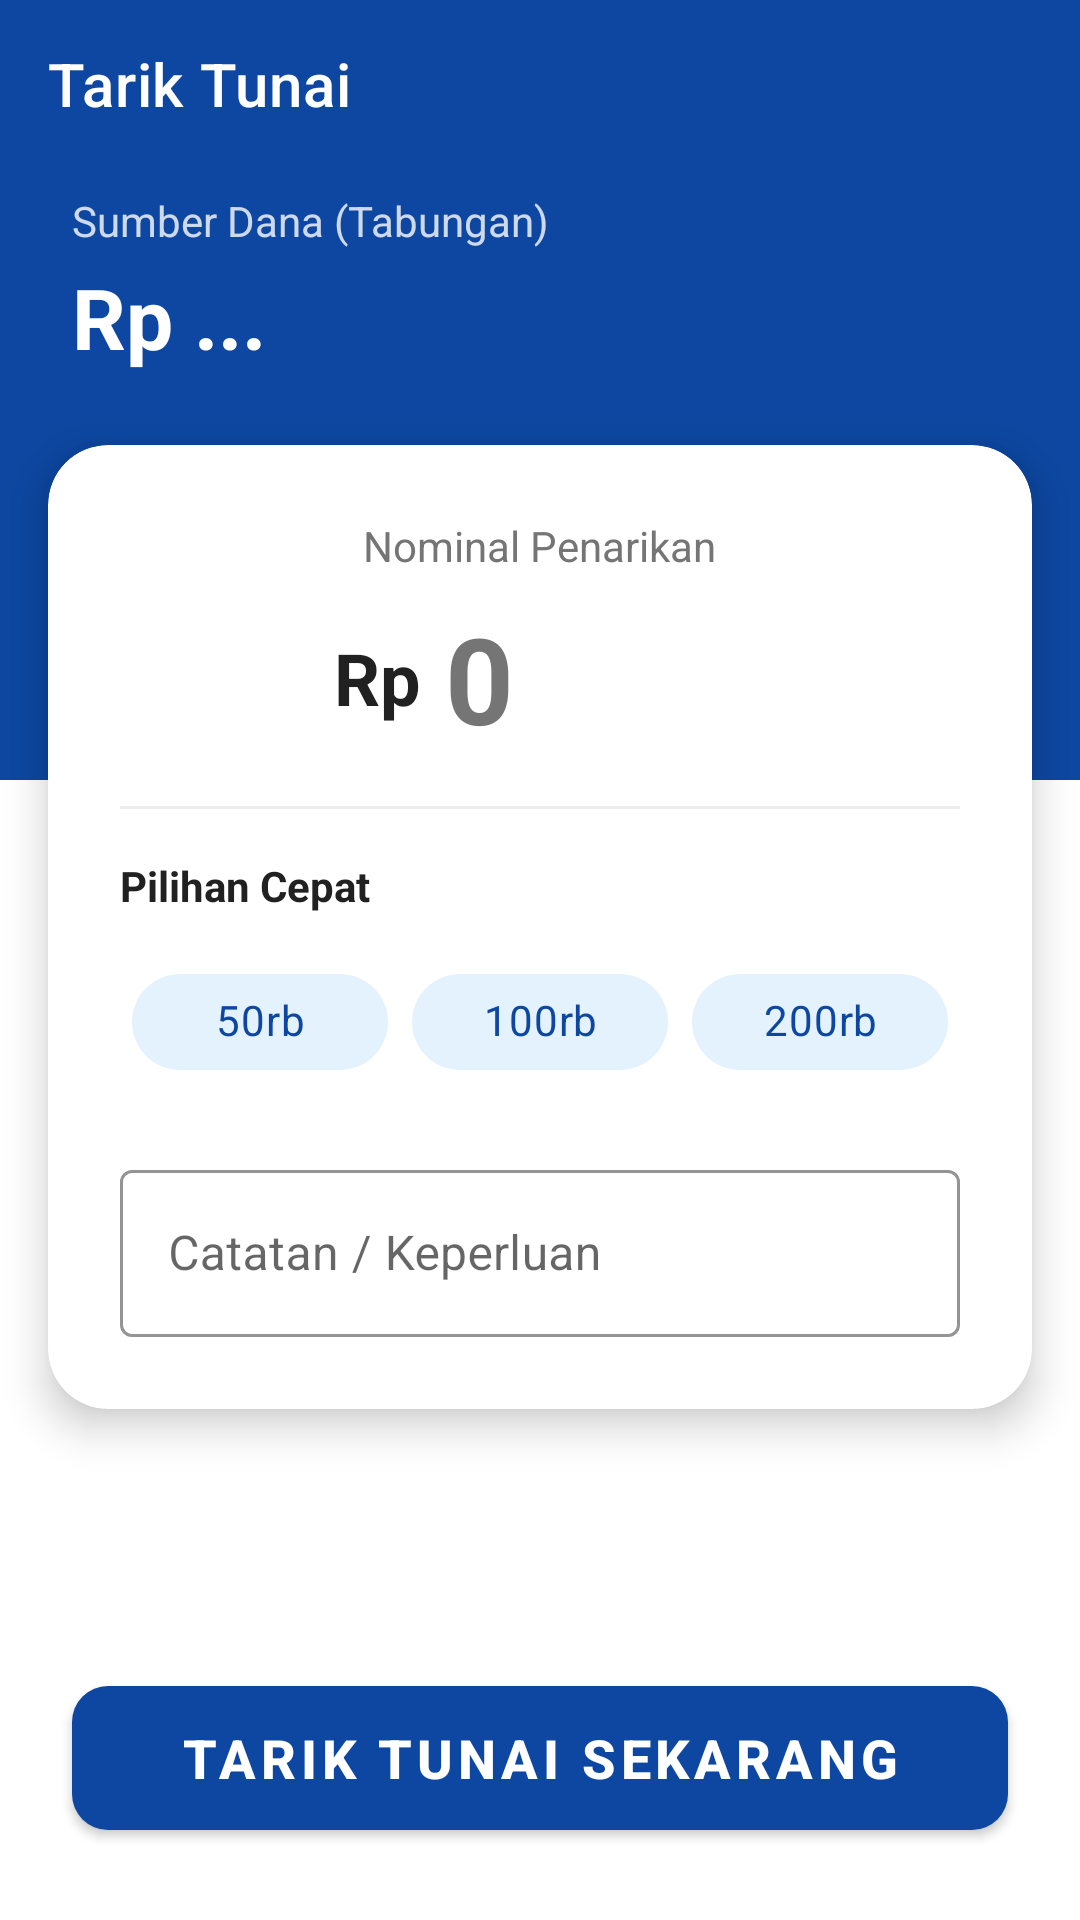

Here is an Android app screen rendered from its layout file. Give the layout XML and the strings, colors and styles it references.
<!-- AndroidManifest.xml: application theme AppTheme -->
<!-- res/layout/activity_tarik.xml -->
<?xml version="1.0" encoding="utf-8"?>
<androidx.constraintlayout.widget.ConstraintLayout
    xmlns:android="http://schemas.android.com/apk/res/android"
    xmlns:app="http://schemas.android.com/apk/res-auto"
    xmlns:tools="http://schemas.android.com/tools"
    android:layout_width="match_parent"
    android:layout_height="match_parent"
    android:background="@color/white"
    tools:context=".ui.tarik.TarikActivity">

    
    <View
        android:id="@+id/headerBackground"
        android:layout_width="match_parent"
        android:layout_height="260dp"
        android:background="@color/blue_primary"
        app:layout_constraintTop_toTopOf="parent" />

    <com.google.android.material.appbar.MaterialToolbar
        android:id="@+id/toolbarTarik"
        android:layout_width="match_parent"
        android:layout_height="?attr/actionBarSize"
        android:background="@android:color/transparent"
        app:layout_constraintTop_toTopOf="parent"
        app:navigationIcon="@drawable/ic_arrow_back"
        app:navigationIconTint="@color/white"
        app:title="Tarik Tunai"
        app:titleTextColor="@color/white" />

    
    <TextView
        android:id="@+id/textSumberDana"
        android:layout_width="wrap_content"
        android:layout_height="wrap_content"
        android:layout_marginStart="24dp"
        android:layout_marginTop="8dp"
        android:text="Sumber Dana (Tabungan)"
        android:textColor="@color/white"
        android:alpha="0.8"
        android:textSize="14sp"
        app:layout_constraintStart_toStartOf="parent"
        app:layout_constraintTop_toBottomOf="@id/toolbarTarik" />

    <TextView
        android:id="@+id/textSaldoSaatIni"
        android:layout_width="wrap_content"
        android:layout_height="wrap_content"
        android:layout_marginStart="24dp"
        android:layout_marginTop="4dp"
        android:text="Rp ..."
        android:textColor="@color/white"
        android:textSize="28sp"
        android:textStyle="bold"
        app:layout_constraintStart_toStartOf="parent"
        app:layout_constraintTop_toBottomOf="@id/textSumberDana" />

    
    <com.google.android.material.card.MaterialCardView
        android:id="@+id/cardInput"
        android:layout_width="match_parent"
        android:layout_height="wrap_content"
        android:layout_marginHorizontal="16dp"
        android:layout_marginTop="24dp"
        app:cardCornerRadius="20dp"
        app:cardElevation="8dp"
        app:cardBackgroundColor="@color/white"
        app:layout_constraintTop_toBottomOf="@id/textSaldoSaatIni">

        <LinearLayout
            android:layout_width="match_parent"
            android:layout_height="wrap_content"
            android:orientation="vertical"
            android:padding="24dp">

            <TextView
                android:layout_width="wrap_content"
                android:layout_height="wrap_content"
                android:text="Nominal Penarikan"
                android:textColor="@color/text_secondary"
                android:textSize="14sp"
                android:layout_gravity="center_horizontal"/>

            
            <LinearLayout
                android:layout_width="match_parent"
                android:layout_height="wrap_content"
                android:orientation="horizontal"
                android:gravity="center"
                android:layout_marginTop="8dp">

                <TextView
                    android:layout_width="wrap_content"
                    android:layout_height="wrap_content"
                    android:text="Rp"
                    android:textColor="@color/text_primary"
                    android:textSize="24sp"
                    android:textStyle="bold"
                    android:layout_marginEnd="8dp"/>

                <EditText
                    android:id="@+id/editTextJumlahTarik"
                    android:layout_width="wrap_content"
                    android:layout_height="wrap_content"
                    android:background="@null"
                    android:hint="0"
                    android:inputType="number"
                    android:minWidth="100dp"
                    android:textColor="@color/blue_primary_dark"
                    android:textColorHint="@color/text_secondary"
                    android:textSize="40sp"
                    android:textStyle="bold" />
            </LinearLayout>

            <View
                android:layout_width="match_parent"
                android:layout_height="1dp"
                android:background="@color/divider_light"
                android:layout_marginVertical="16dp"/>

            
            <TextView
                android:layout_width="wrap_content"
                android:layout_height="wrap_content"
                android:text="Pilihan Cepat"
                android:textColor="@color/text_primary"
                android:textStyle="bold"
                android:layout_marginBottom="8dp"/>

            <GridLayout
                android:layout_width="match_parent"
                android:layout_height="wrap_content"
                android:columnCount="3"
                android:rowCount="2">

                <com.google.android.material.chip.Chip
                    android:id="@+id/chip50k"
                    style="@style/Widget.MaterialComponents.Chip.Action"
                    android:layout_width="0dp"
                    android:layout_height="wrap_content"
                    android:layout_columnWeight="1"
                    android:layout_margin="4dp"
                    android:text="50rb"
                    android:textAlignment="center"
                    app:chipBackgroundColor="@color/blue_accent_light"
                    android:textColor="@color/blue_primary"/>

                <com.google.android.material.chip.Chip
                    android:id="@+id/chip100k"
                    style="@style/Widget.MaterialComponents.Chip.Action"
                    android:layout_width="0dp"
                    android:layout_height="wrap_content"
                    android:layout_columnWeight="1"
                    android:layout_margin="4dp"
                    android:text="100rb"
                    android:textAlignment="center"
                    app:chipBackgroundColor="@color/blue_accent_light"
                    android:textColor="@color/blue_primary"/>

                <com.google.android.material.chip.Chip
                    android:id="@+id/chip200k"
                    style="@style/Widget.MaterialComponents.Chip.Action"
                    android:layout_width="0dp"
                    android:layout_height="wrap_content"
                    android:layout_columnWeight="1"
                    android:layout_margin="4dp"
                    android:text="200rb"
                    android:textAlignment="center"
                    app:chipBackgroundColor="@color/blue_accent_light"
                    android:textColor="@color/blue_primary"/>
            </GridLayout>

            
            <com.google.android.material.textfield.TextInputLayout
                style="@style/Widget.MaterialComponents.TextInputLayout.OutlinedBox"
                android:layout_width="match_parent"
                android:layout_height="wrap_content"
                android:layout_marginTop="16dp"
                android:hint="Catatan / Keperluan"
                app:boxStrokeColor="@color/blue_primary"
                app:hintTextColor="@color/blue_primary">

                <com.google.android.material.textfield.TextInputEditText
                    android:id="@+id/editTextKeterangan"
                    android:layout_width="match_parent"
                    android:layout_height="wrap_content"
                    android:inputType="textCapSentences"
                    android:textColor="@color/text_primary"/>
            </com.google.android.material.textfield.TextInputLayout>

        </LinearLayout>
    </com.google.android.material.card.MaterialCardView>

    
    <com.google.android.material.button.MaterialButton
        android:id="@+id/buttonKonfirmasiTarik"
        android:layout_width="match_parent"
        android:layout_height="60dp"
        android:layout_margin="24dp"
        android:text="Tarik Tunai Sekarang"
        android:textSize="18sp"
        android:textStyle="bold"
        app:backgroundTint="@color/blue_primary"
        app:cornerRadius="12dp"
        app:layout_constraintBottom_toBottomOf="parent"
        app:layout_constraintEnd_toEndOf="parent"
        app:layout_constraintStart_toStartOf="parent" />

</androidx.constraintlayout.widget.ConstraintLayout>
<!-- resources referenced by this layout -->
<resources>
  <color name="blue_accent_light">#E3F2FD</color>
  <color name="blue_primary">#0D47A1</color>
  <color name="blue_primary_dark">#002171</color>
  <color name="divider_light">#EEEEEE</color>
  <color name="text_primary">#212121</color>
  <color name="text_secondary">#757575</color>
  <color name="white">#FFFFFFFF</color>
  <style name="AppTheme" parent="Theme.MaterialComponents.DayNight.NoActionBar">
  
          
          <item name="colorPrimary">@color/blue_primary</item>
          <item name="colorPrimaryVariant">@color/blue_primary_dark</item>
          <item name="colorOnPrimary">@color/white</item>
  
          
          <item name="colorSecondary">@color/blue_gradient_start</item>
          <item name="colorSecondaryVariant">@color/blue_primary</item>
          <item name="colorOnSecondary">@color/black</item>
  
          
          <item name="android:colorBackground">@color/white</item>
          <item name="colorSurface">@color/white</item>
  
          
          <item name="android:statusBarColor" tools:targetApi="l">@color/blue_primary_dark</item>
  
          
          <item name="textInputStyle">@style/AppTheme.TextInputLayout</item>
      </style>
  <color name="blue_gradient_start">#1E88E5</color>
  <color name="black">#FF000000</color>
  <style name="AppTheme.TextInputLayout" parent="Widget.MaterialComponents.TextInputLayout.OutlinedBox">
          
          <item name="boxStrokeColor">@color/blue_primary</item>
          
          <item name="hintTextColor">@color/blue_primary</item>
      </style>
</resources>
